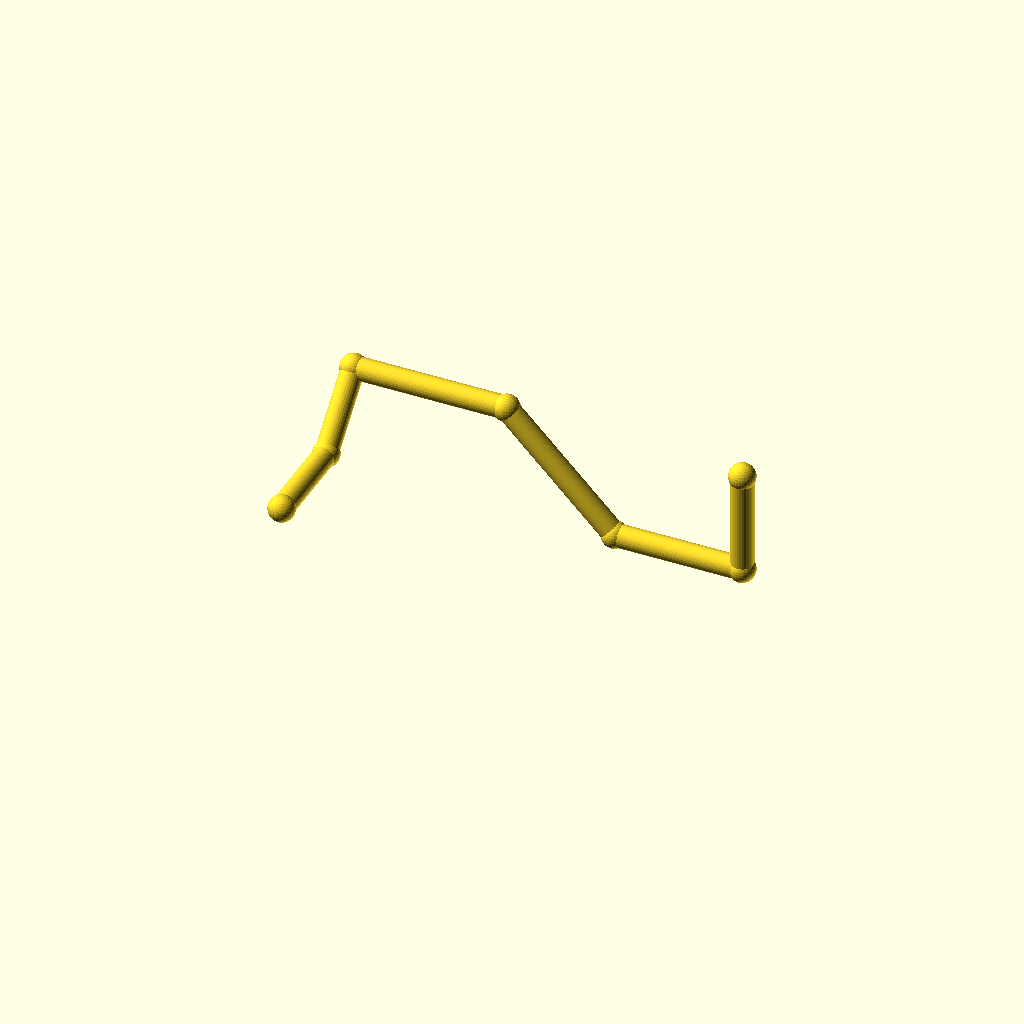
Cell 1: the model at its default parameters.
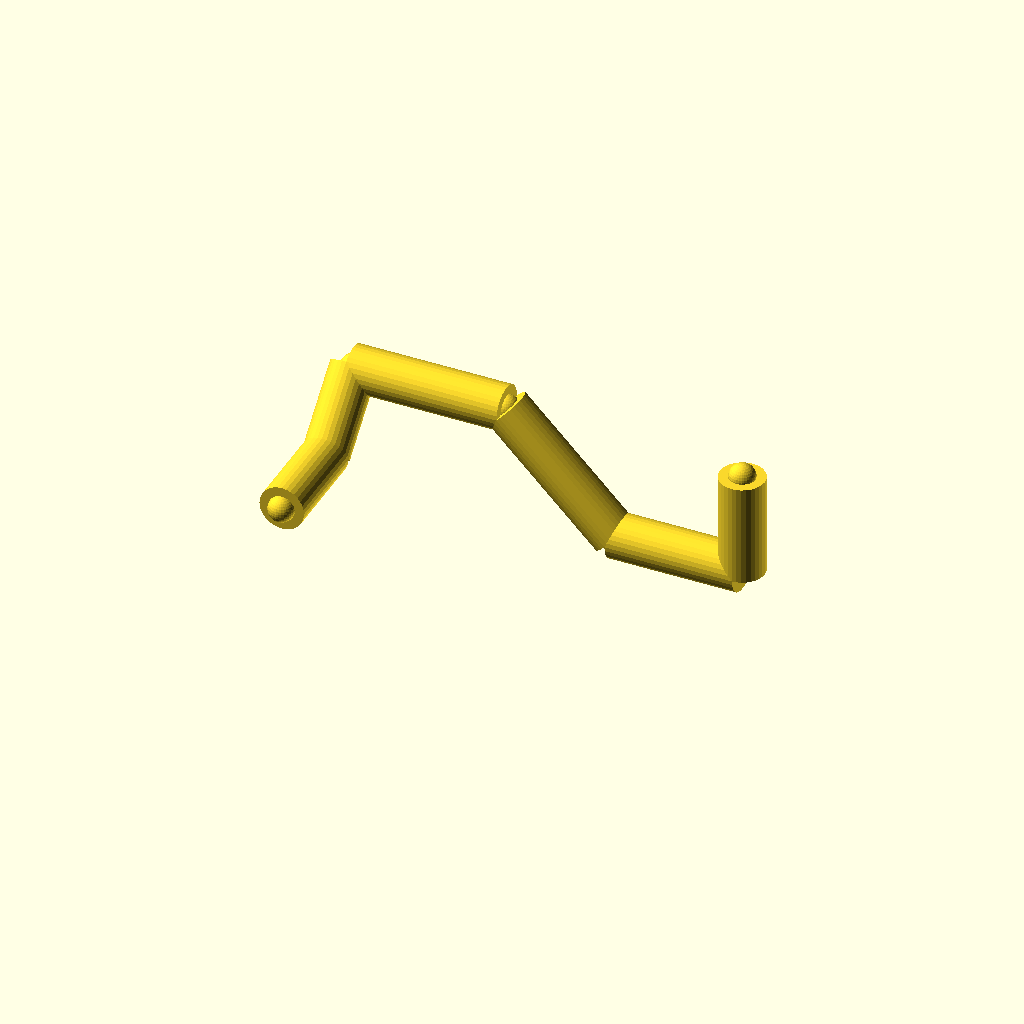
Cell 2 — pipe_r set to 7, the other parameters unchanged.
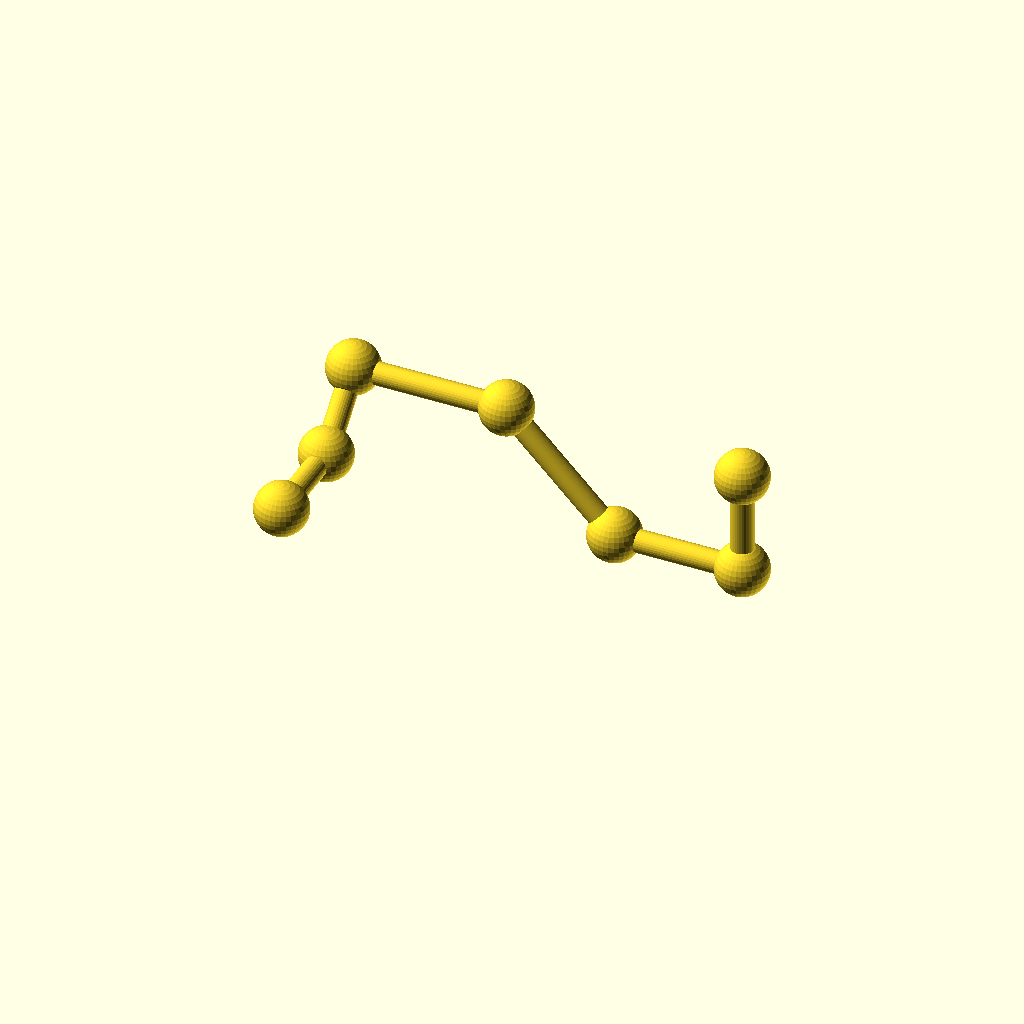
Cell 3: the same model with collar_r = 8.2.
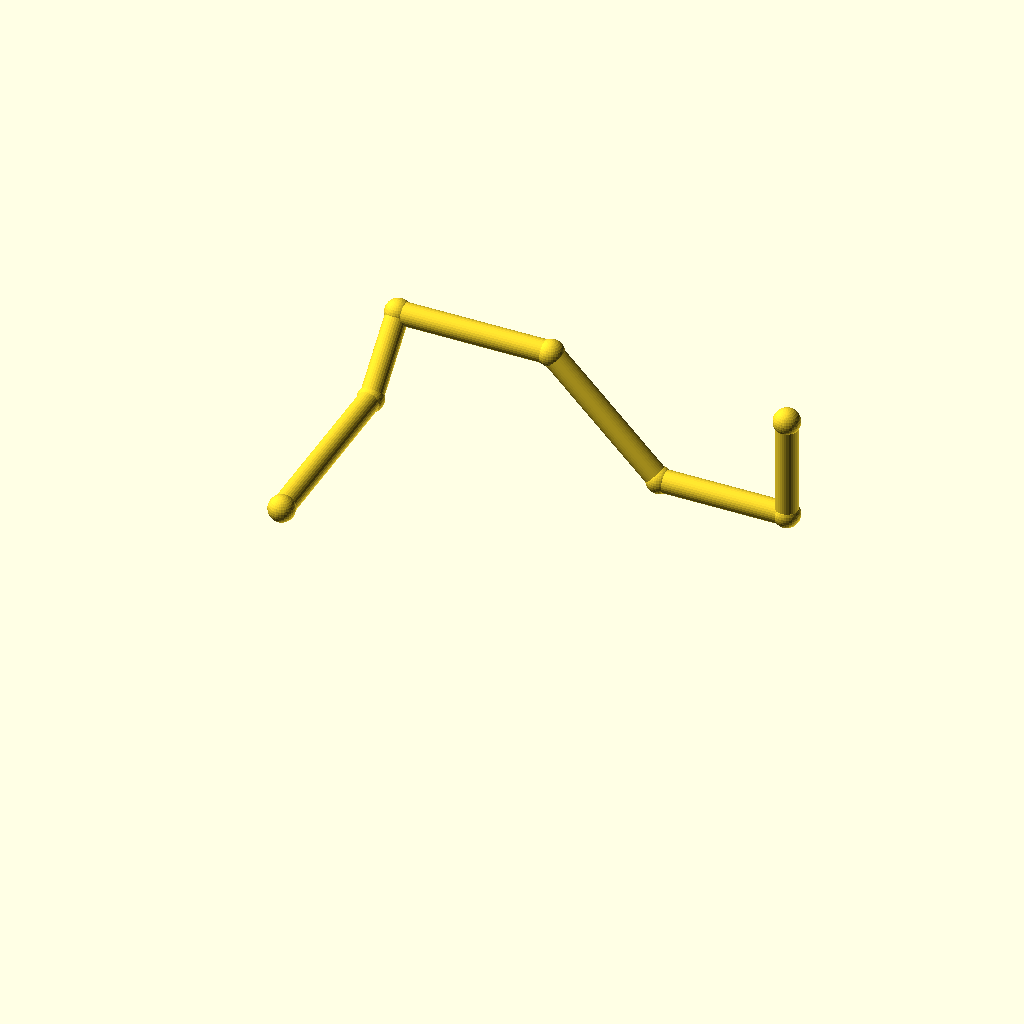
Cell 4 — leg_1 set to 60, the other parameters unchanged.
All cells are drawn from one camera (rotation 55°, 0°, 25°, orthographic, colour scheme Cornfield), so only the parameter changes between them.
Source of the model, optional_data/data/wire2/piperoutes/scene_0193.scad:
$fn = 32;

// ----------------------------------------------------------------------
// Pipe route
// ----------------------------------------------------------------------

// --- parameters (mm) ---
pipe_r = 3.5;             // pipe radius
collar_r = 4.1;           // joint collar radius
turn_90 = 90;             // right-angle elbow, degrees
turn_45 = 45;             // diagonal elbow angle, degrees
leg_1 = 30;               // length of pipe segment 1
leg_2 = 26;               // length of pipe segment 2
leg_3 = 48;               // length of pipe segment 3
leg_4 = 48;               // length of pipe segment 4
leg_5 = 40;               // length of pipe segment 5
leg_6 = 32;               // length of pipe segment 6
segments = 6;             // number of straight pipe segments

bbox_x = (leg_3 + leg_4 / sqrt(2) + leg_5) - (0) + 2 * collar_r;  // overall X, joints included
bbox_y = (leg_1 + leg_2 / sqrt(2)) - (0) + 2 * collar_r;  // overall Y, joints included
bbox_z = (leg_2 / sqrt(2)) - (leg_2 / sqrt(2) - leg_4 / sqrt(2)) + 2 * collar_r;  // overall Z, joints included
pipe_d = 2 * pipe_r;  // pipe outer diameter
collar_d = 2 * collar_r;  // collar diameter
p0 = [0, 0, 0];
p1 = p0 + [0, 1, 0] * leg_1;
p2 = p1 + [0, 1 / sqrt(2), 1 / sqrt(2)] * leg_2;
p3 = p2 + [1, 0, 0] * leg_3;
p4 = p3 + [1 / sqrt(2), 0, -1 / sqrt(2)] * leg_4;
p5 = p4 + [1, 0, 0] * leg_5;
p6 = p5 + [0, 0, 1] * leg_6;
nodes = [p0, p1, p2, p3, p4, p5, p6];

module member(a, b, r) {
  /* round stock from joint a to joint b, ends buried in the joint balls */
  d = b - a;
  length = norm(d);
  translate(a) rotate([0, acos(d[2] / length), atan2(d[1], d[0])])
    cylinder(h = length, r = r);
}

module joint(p, r) {
  /* ball at the joint centre, fatter than every member meeting there */
  translate(p) sphere(r = r);
}

/* members - each call is one graph edge */
member(nodes[0], nodes[1], pipe_r);
member(nodes[1], nodes[2], pipe_r);
member(nodes[2], nodes[3], pipe_r);
member(nodes[3], nodes[4], pipe_r);
member(nodes[4], nodes[5], pipe_r);
member(nodes[5], nodes[6], pipe_r);

/* joint balls */
for (p = nodes) joint(p, collar_r);
Customizer parameters (derived from the source; name, type, default, range or options):
pipe_r: number, default 3.5
collar_r: number, default 4.1
turn_90: number, default 90
turn_45: number, default 45
leg_1: number, default 30
leg_2: number, default 26
leg_3: number, default 48
leg_4: number, default 48
leg_5: number, default 40
leg_6: number, default 32
segments: number, default 6
p0: vector, default [0, 0, 0]
